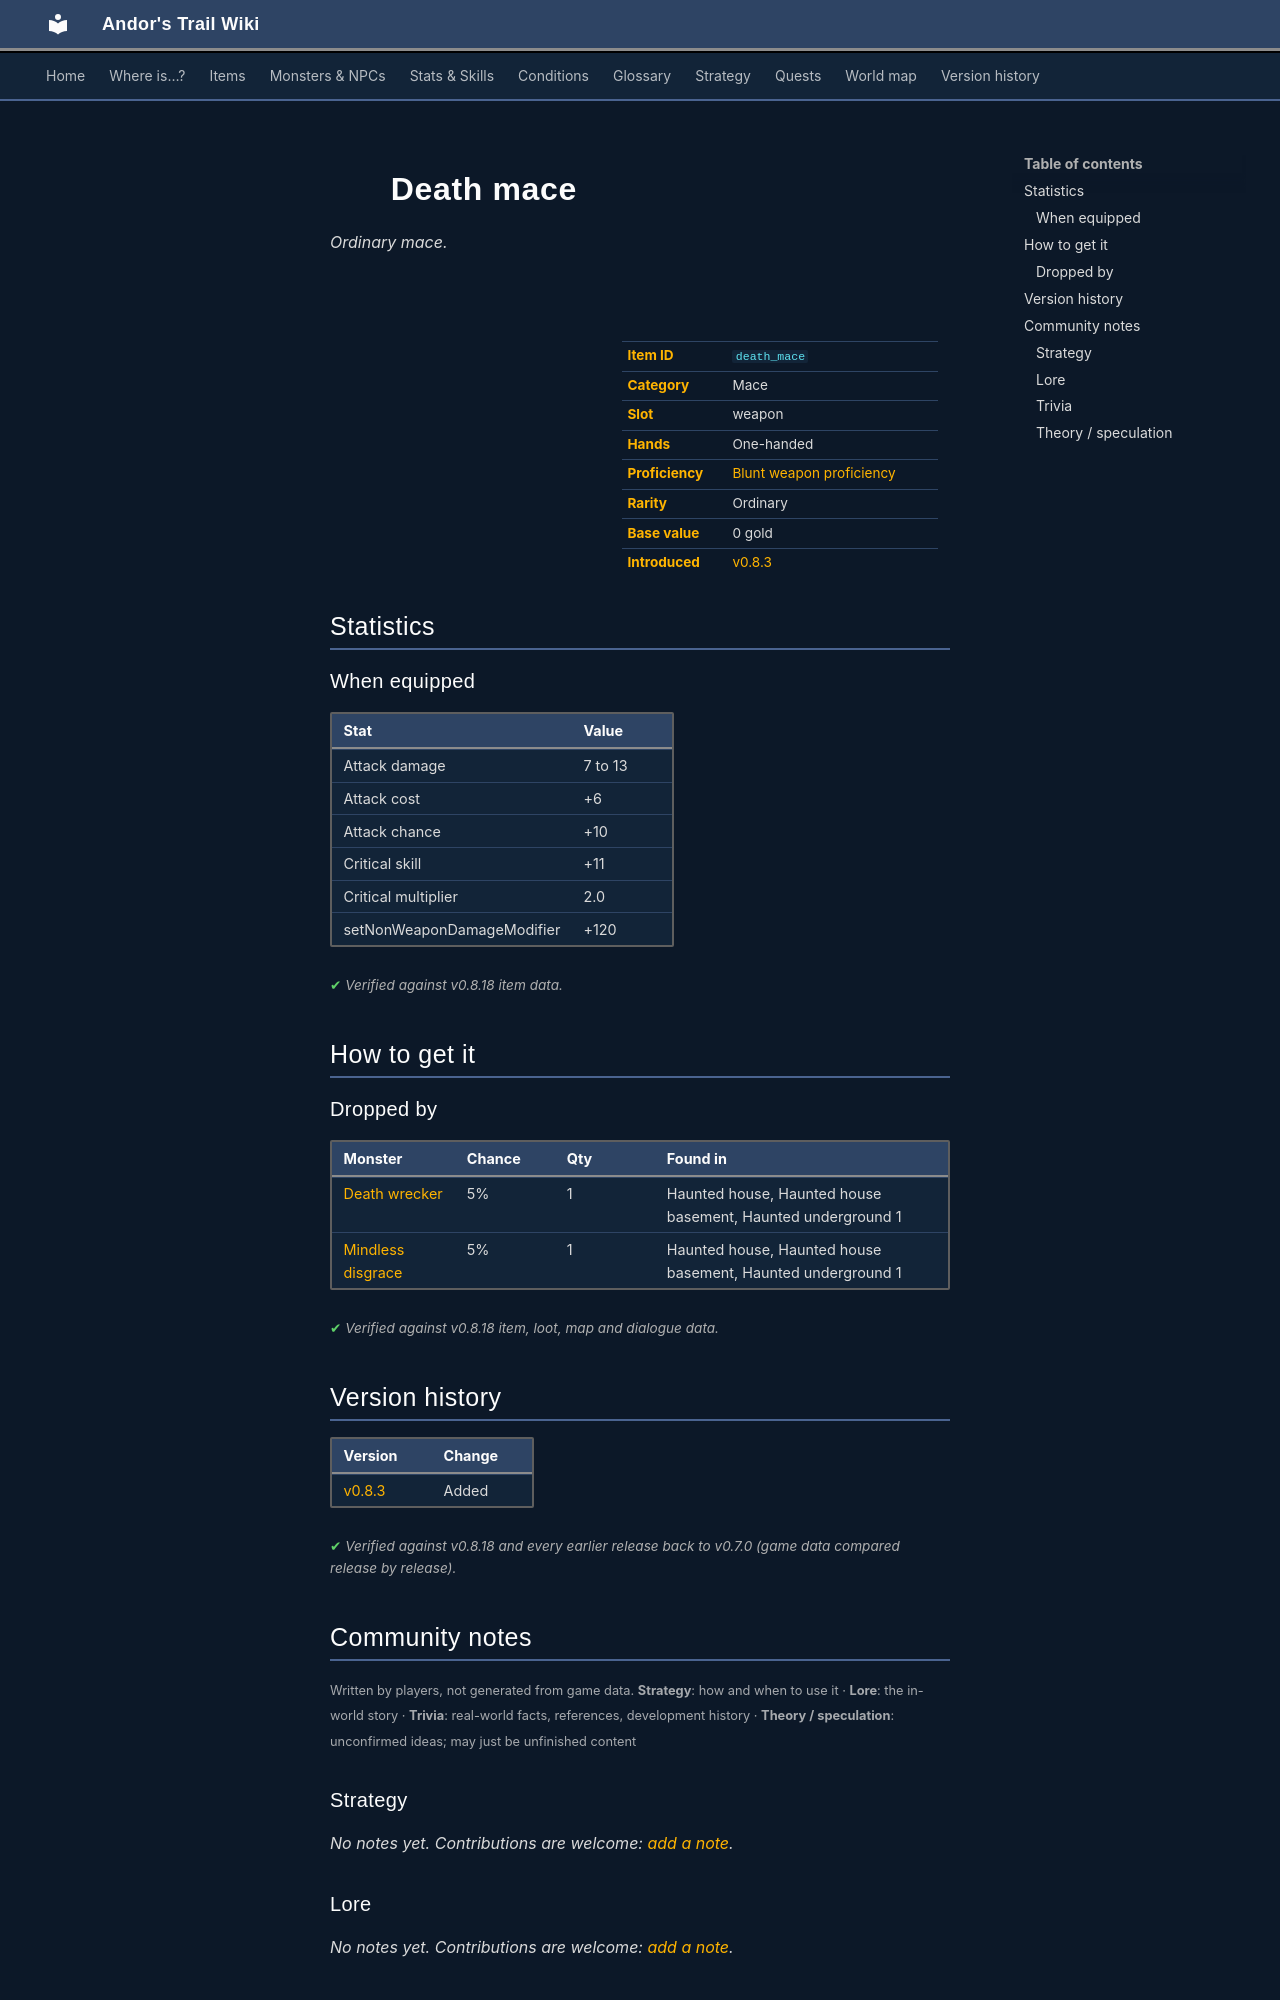

repository: asdfghjkl628/Andor-s-Trail-Wikiiii · page: items/death_mace/index.html · generator: mkdocs

---
description: "Death mace is a ordinary mace in Andor's Trail (Attack damage 7 to 13, Attack cost +6, Attack chance +10, Critical skill +11). How to get it: monster drops."
---

# ![](../assets/icons/items/items_misc_6_16.png){ .sprite } Death mace

*Ordinary mace.*

<div class="infobox" markdown>

<p class="ib-img"><img class="sprite" src="../../assets/icons/items/items_misc_6_16.png" alt=""></p>

| | |
|---|---|
| **Item ID** | `death_mace` |
| **Category** | Mace |
| **Slot** | weapon |
| **Hands** | One-handed |
| **Proficiency** | [Blunt weapon proficiency](../skills/weaponProficiencyBlunt.md) |
| **Rarity** | Ordinary |
| **Base value** | 0 gold |
| **Introduced** | [v0.8.3](../versions/0.8.3.md) |

</div>

## Statistics

### When equipped

| Stat | Value |
|---|---|
| Attack damage | 7 to 13 |
| Attack cost | +6 |
| Attack chance | +10 |
| Critical skill | +11 |
| Critical multiplier | 2.0 |
| setNonWeaponDamageModifier | +120 |

<p class="verified">Verified against v0.8.18 item data.</p>

## How to get it

### Dropped by

| Monster | Chance | Qty | Found in |
|---|---|---|---|
| [Death wrecker](../monsters/death_wrecker.md) | 5% | 1 | Haunted house, Haunted house basement, Haunted underground 1 |
| [Mindless disgrace](../monsters/mindless_disgrace.md) | 5% | 1 | Haunted house, Haunted house basement, Haunted underground 1 |


<p class="verified">Verified against v0.8.18 item, loot, map and dialogue data.</p>


## Version history

| Version | Change |
|---|---|
| [v0.8.3](../versions/0.8.3.md) | Added |

<p class="verified">Verified against v0.8.18 and every earlier release back to v0.7.0 (game data compared release by release).</p>


## Community notes

<small>Written by players, not generated from game data. **Strategy**: how and when to use it · **Lore**: the in-world story · **Trivia**: real-world facts, references, development history · **Theory / speculation**: unconfirmed ideas; may just be unfinished content</small>

### Strategy

*No notes yet. Contributions are welcome: [add a note](https://github.com/asdfghjkl628/Andor-s-Trail-Wikiiii/new/main/notes/items?filename=death_mace.md&value=%23%23%20Strategy%0A%0A%3C%21--%20how%20and%20when%20to%20use%20it%20--%3E%0A%0A%23%23%20Lore%0A%0A%3C%21--%20the%20in-world%20story%20--%3E%0A%0A%23%23%20Trivia%0A%0A%3C%21--%20real-world%20facts%2C%20references%2C%20development%20history%20--%3E%0A%0A%23%23%20Theory%20/%20speculation%0A%0A%3C%21--%20unconfirmed%20ideas%3B%20may%20just%20be%20unfinished%20content%20--%3E%0A).*

### Lore

*No notes yet. Contributions are welcome: [add a note](https://github.com/asdfghjkl628/Andor-s-Trail-Wikiiii/new/main/notes/items?filename=death_mace.md&value=%23%23%20Strategy%0A%0A%3C%21--%20how%20and%20when%20to%20use%20it%20--%3E%0A%0A%23%23%20Lore%0A%0A%3C%21--%20the%20in-world%20story%20--%3E%0A%0A%23%23%20Trivia%0A%0A%3C%21--%20real-world%20facts%2C%20references%2C%20development%20history%20--%3E%0A%0A%23%23%20Theory%20/%20speculation%0A%0A%3C%21--%20unconfirmed%20ideas%3B%20may%20just%20be%20unfinished%20content%20--%3E%0A).*

### Trivia

*No notes yet. Contributions are welcome: [add a note](https://github.com/asdfghjkl628/Andor-s-Trail-Wikiiii/new/main/notes/items?filename=death_mace.md&value=%23%23%20Strategy%0A%0A%3C%21--%20how%20and%20when%20to%20use%20it%20--%3E%0A%0A%23%23%20Lore%0A%0A%3C%21--%20the%20in-world%20story%20--%3E%0A%0A%23%23%20Trivia%0A%0A%3C%21--%20real-world%20facts%2C%20references%2C%20development%20history%20--%3E%0A%0A%23%23%20Theory%20/%20speculation%0A%0A%3C%21--%20unconfirmed%20ideas%3B%20may%20just%20be%20unfinished%20content%20--%3E%0A).*
